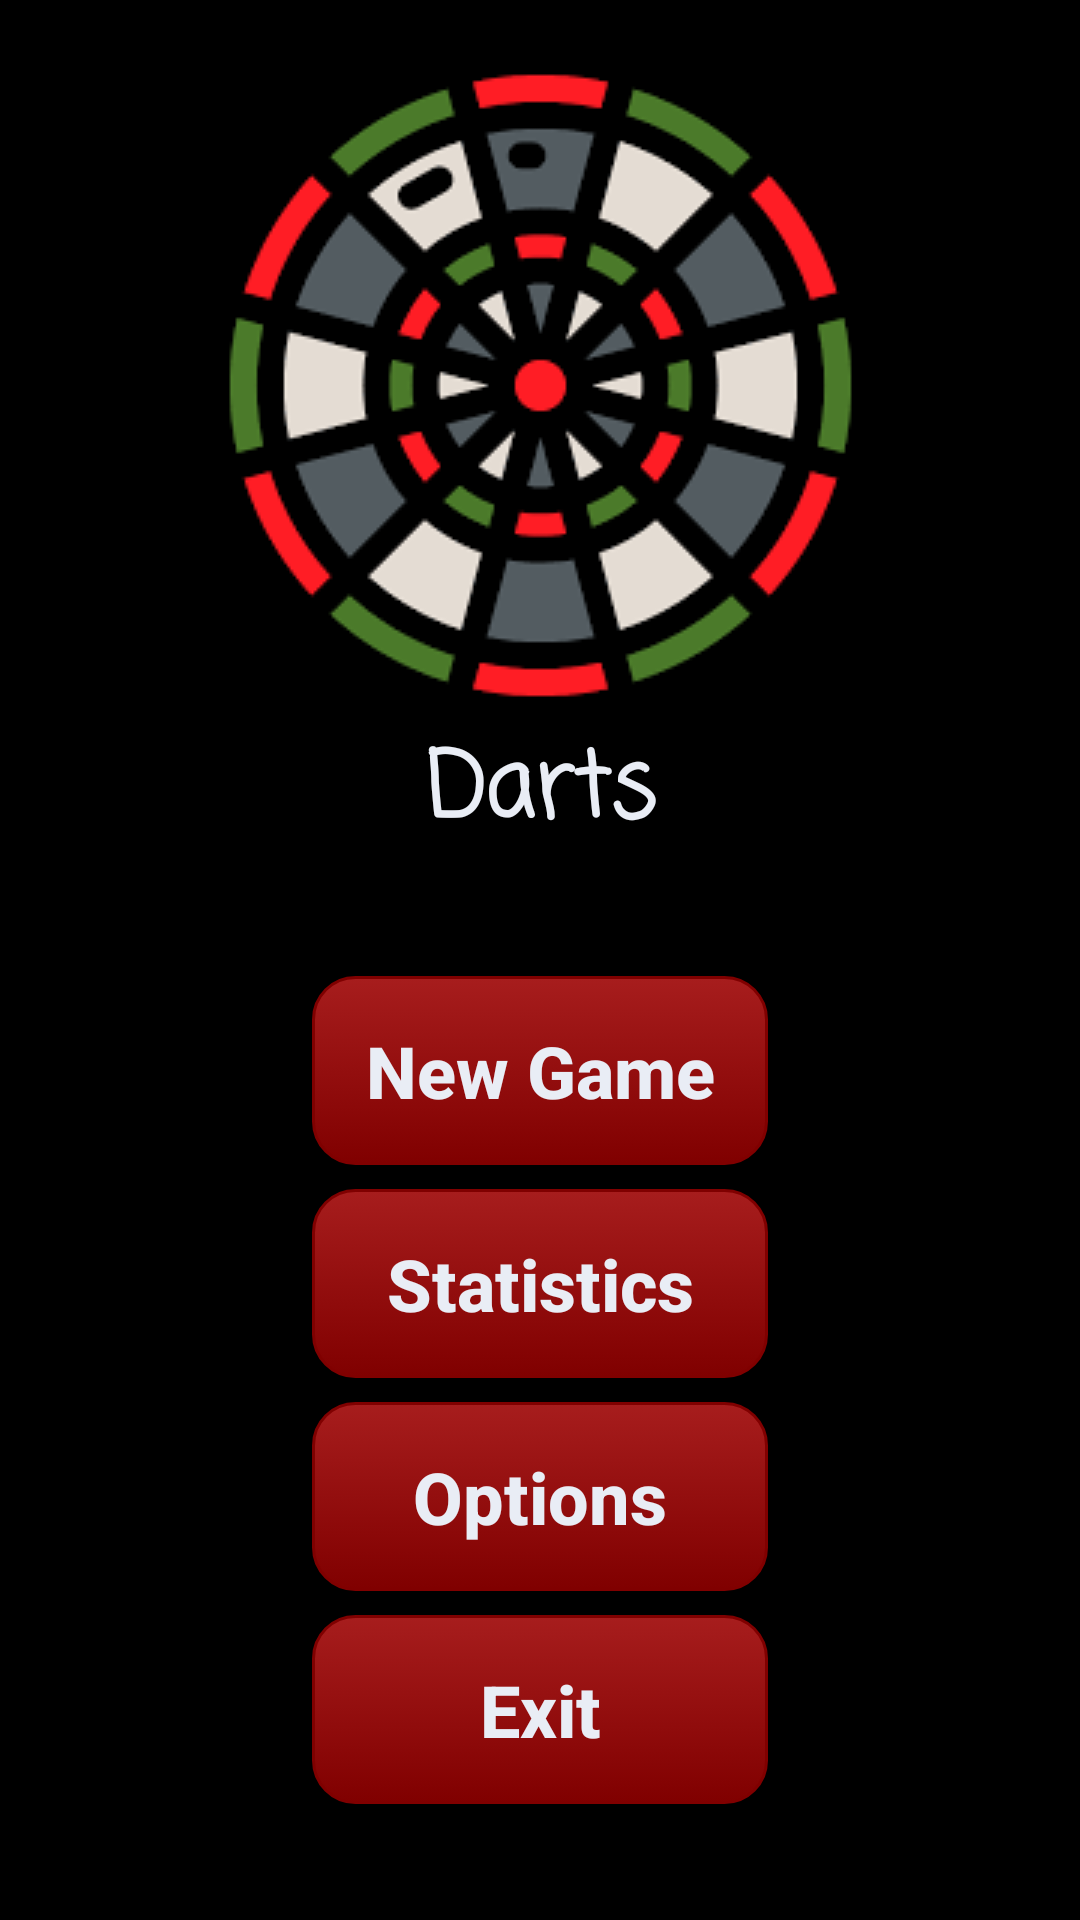

This screen was rendered from an Android layout file. Write that file and the resources it references.
<!-- AndroidManifest.xml: application theme AppTheme -->
<!-- res/layout/activity_main.xml -->
<?xml version="1.0" encoding="utf-8"?>
<androidx.constraintlayout.widget.ConstraintLayout xmlns:android="http://schemas.android.com/apk/res/android"
    xmlns:app="http://schemas.android.com/apk/res-auto"
    xmlns:tools="http://schemas.android.com/tools"
    android:layout_width="match_parent"
    android:layout_height="match_parent"
    tools:context=".activites.MainActivity"
    android:background="@android:color/black">

    <TextView
        android:id="@+id/textView3"
        android:layout_width="wrap_content"
        android:layout_height="wrap_content"
        android:layout_marginEnd="8dp"
        android:layout_marginStart="8dp"
        android:fontFamily="casual"
        android:text="Darts"
        android:textColor="@color/colorButtonLight"
        android:textSize="30sp"
        android:textStyle="bold"
        app:layout_constraintEnd_toEndOf="@+id/textView"
        app:layout_constraintStart_toStartOf="@+id/textView"
        app:layout_constraintTop_toBottomOf="@+id/textView" />

    <TextView
        android:id="@+id/textView"
        style="@style/Text"
        android:layout_width="wrap_content"
        android:layout_height="wrap_content"
        android:layout_marginTop="16dp"
        android:background="@drawable/board"
        android:fontFamily="casual"
        android:gravity="center_vertical|center_horizontal"
        android:textAlignment="center"
        android:textColor="@color/colorButtonLight"
        android:textSize="30sp"
        android:textStyle="bold"
        app:layout_constraintLeft_toLeftOf="parent"
        app:layout_constraintRight_toRightOf="parent"
        app:layout_constraintTop_toTopOf="parent" />

    <LinearLayout
        android:id="@+id/linearLayout"
        android:layout_width="wrap_content"
        android:layout_height="wrap_content"
        android:layout_marginBottom="8dp"
        android:layout_marginEnd="8dp"
        android:layout_marginStart="8dp"
        android:layout_marginTop="8dp"
        android:orientation="vertical"
        app:layout_constraintBottom_toBottomOf="parent"
        app:layout_constraintEnd_toEndOf="parent"
        app:layout_constraintStart_toStartOf="parent"
        app:layout_constraintTop_toBottomOf="@+id/textView3">

        <Button
            android:id="@+id/btn_newGame"
            android:layout_width="152dp"
            android:layout_height="63dp"
            android:layout_marginBottom="8dp"
            android:background="@drawable/background_menu_button"
            android:text="New Game"
            android:textAllCaps="false"
            android:textColor="@color/colorButtonLight"
            android:textSize="24sp"
            android:textStyle="bold" />

        <Button
            android:id="@+id/btn_stats"
            android:layout_width="152dp"
            android:layout_height="63dp"
            android:layout_marginBottom="8dp"
            android:background="@drawable/background_menu_button"
            android:text="Statistics"
            android:textAllCaps="false"
            android:textColor="@color/colorButtonLight"
            android:textSize="24sp"
            android:textStyle="bold"
            android:onClick="onStatisticsClick"/>

        <Button
            android:id="@+id/btn_Options"
            android:layout_width="152dp"
            android:layout_height="63dp"
            android:layout_marginBottom="8dp"
            android:background="@drawable/background_menu_button"
            android:text="Options"
            android:textAllCaps="false"
            android:textColor="@color/colorButtonLight"
            android:textSize="24sp"
            android:textStyle="bold"
            android:onClick="onOptionsClick"/>

        <Button
            android:id="@+id/btn_exit"
            android:layout_width="match_parent"
            android:layout_height="63dp"
            android:background="@drawable/background_menu_button"
            android:text="Exit"
            android:textAllCaps="false"
            android:textColor="@color/colorButtonLight"
            android:textSize="24sp"
            android:textStyle="bold"
            android:onClick="onExitClick"/>

    </LinearLayout>

</androidx.constraintlayout.widget.ConstraintLayout>
<!-- resources referenced by this layout -->
<resources>
  <color name="colorButtonLight">#e9edf5</color>
  <!-- drawable background_menu_button (drawable) -->
  <?xml version="1.0" encoding="utf-8"?>
  <selector xmlns:android="http://schemas.android.com/apk/res/android">
      <item android:state_pressed="true">
          <shape xmlns:android="http://schemas.android.com/apk/res/android">
              <corners android:radius="14dp"></corners>
              <stroke android:width="1dp" android:color="@color/colorRedDark"></stroke>
              <padding
                  android:bottom="4dp"
                  android:left="4dp"
                  android:right="4dp"
                  android:top="4dp"/>
              <gradient
                  android:angle="90"
                  android:startColor="@color/colorRedDarkLight"
                  android:endColor="@color/colorRedDark"
                  android:type="linear" />
          </shape>
      </item>
      <item>
          <shape xmlns:android="http://schemas.android.com/apk/res/android">
              <corners android:radius="14dp"></corners>
              <stroke android:width="1dp" android:color="@color/colorRedDark"></stroke>
              <padding
                  android:bottom="4dp"
                  android:left="4dp"
                  android:right="4dp"
                  android:top="4dp"/>
              <gradient
                  android:angle="90"
                  android:startColor="@color/colorRedDark"
                  android:endColor="@color/colorRedDarkLight"
                  android:type="linear" />
          </shape>
      </item>
  </selector>
  <!-- drawable board: png bitmap (drawable, 21847 bytes) -->
  <style name="Text">
          <item name="android:paddingLeft">4px</item>
          <item name="android:paddingBottom">4px</item>
          <item name="android:textColor">#ffffffff</item>
          <item name="android:textSize">12sp</item>
          <item name="android:shadowColor">#000000</item>
          <item name="android:shadowDx">10</item>
          <item name="android:shadowDy">10</item>
          <item name="android:shadowRadius">1</item>
      </style>
  <style name="AppTheme" parent="Theme.AppCompat.Light.NoActionBar">
          
          <item name="colorPrimary">@color/colorPrimary</item>
          <item name="colorPrimaryDark">@color/colorPrimaryDark</item>
          <item name="colorAccent">@color/colorAccent</item>
          <item name="android:windowContentOverlay">@null</item>
          <item name="android:navigationBarColor">@android:color/black</item>
          <item name="android:statusBarColor">@android:color/black</item>
          <item name="android:windowLightStatusBar">false</item>
      </style>
  <color name="colorRedDark">#800000</color>
  <color name="colorRedDarkLight">#a71d1d</color>
  <color name="colorPrimary">@color/colorRedDarkLight</color>
  <color name="colorPrimaryDark">@color/colorRedDark</color>
  <color name="colorAccent">@color/colorYellowLight</color>
  <color name="colorYellowLight">#ffe748</color>
</resources>
